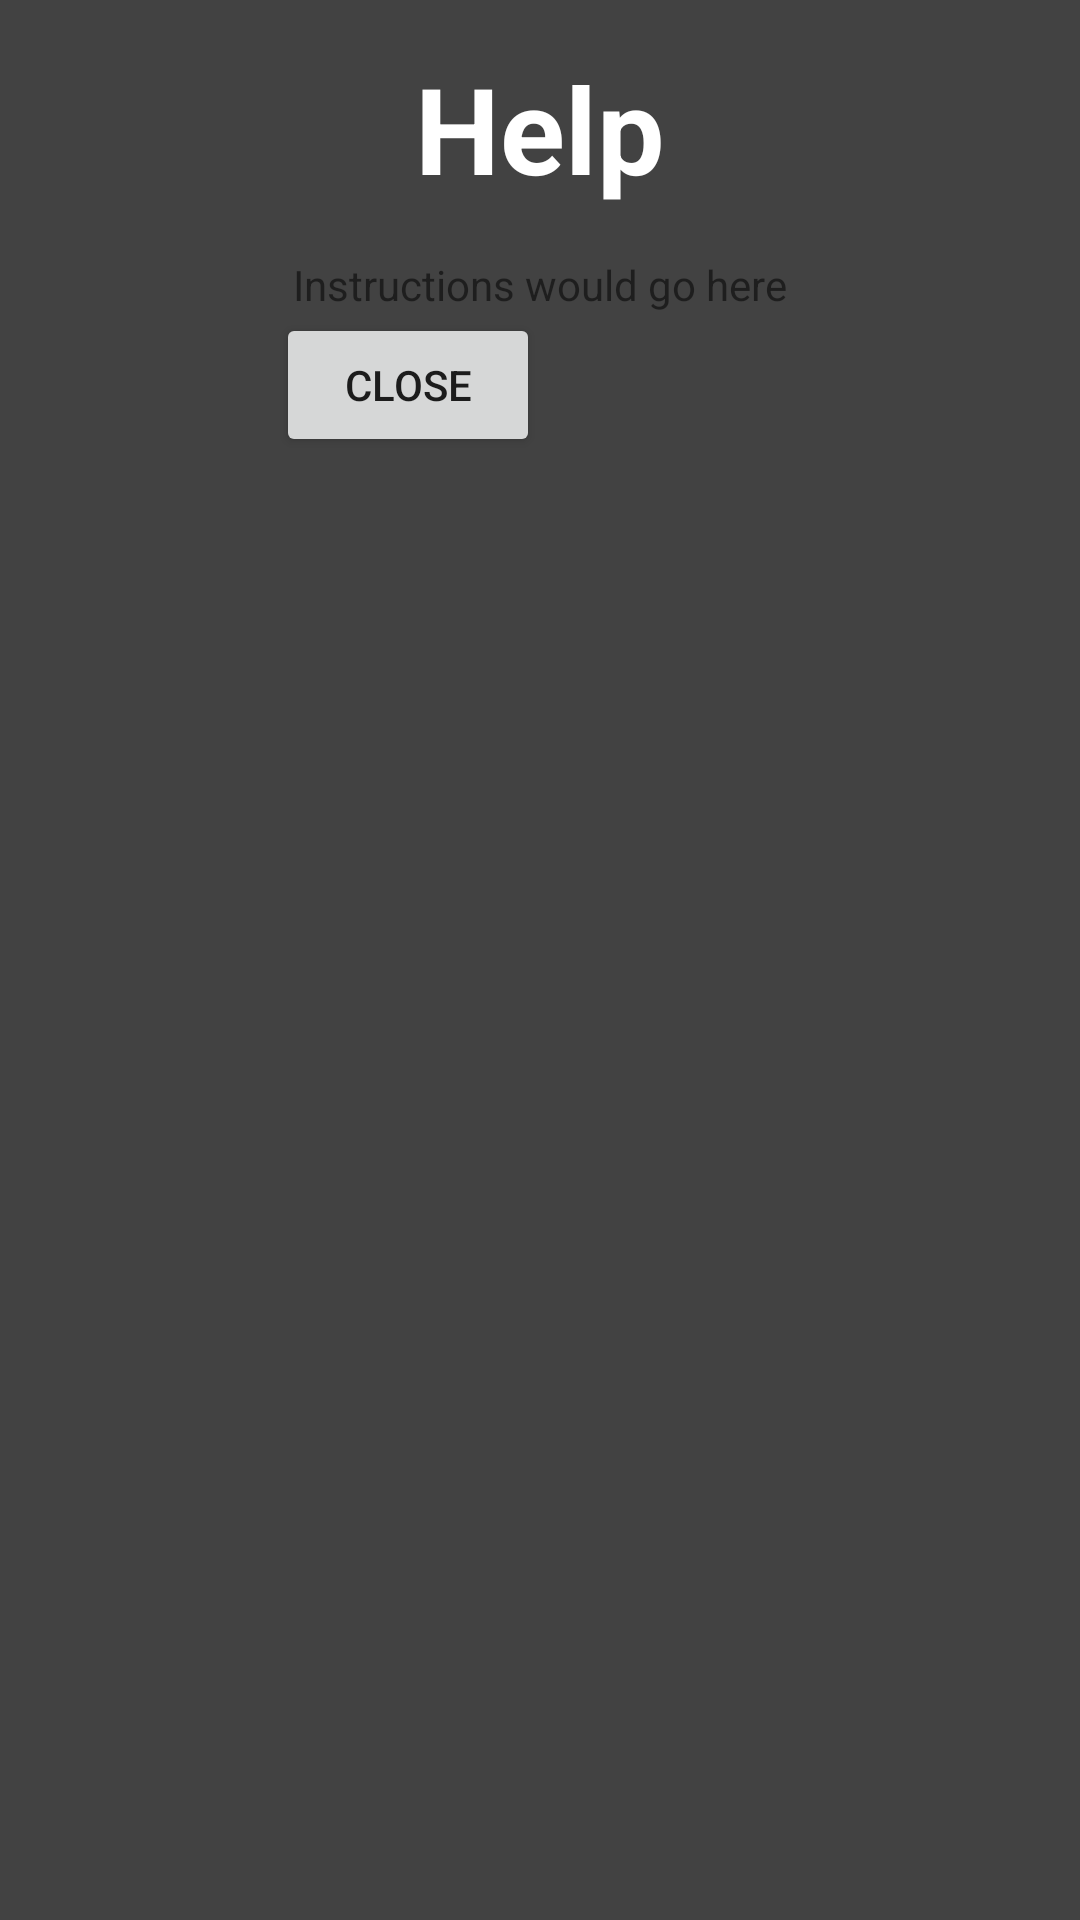

Here is an Android app screen rendered from its layout file. Give the layout XML and the strings, colors and styles it references.
<!-- AndroidManifest.xml: application theme AppTheme -->
<!-- res/layout/help_dialog.xml -->
<?xml version="1.0" encoding="utf-8"?>
<RelativeLayout xmlns:android="http://schemas.android.com/apk/res/android"
    android:orientation="vertical"
    android:layout_width="match_parent"
    android:layout_height="match_parent">

    <LinearLayout
        android:id="@+id/header"
        android:layout_width="match_parent"
        android:layout_height="match_parent"
        android:background="@color/gray_800"
        android:orientation="vertical"
        android:layout_alignParentTop="true"
        android:layout_alignLeft="@+id/textView"
        android:layout_alignStart="@+id/textView">

        <TextView
            android:layout_width="wrap_content"
            android:layout_height="wrap_content"
            android:layout_gravity="center_horizontal"
            android:layout_margin="16dp"
            android:lineSpacingMultiplier="1"
            android:text="Help"
            android:textSize="40sp"
            android:textStyle="bold"
            android:textColor="@color/white"
            android:id="@+id/textView" />

        <TextView
            android:layout_width="wrap_content"
            android:layout_height="wrap_content"
            android:text="Instructions would go here"
            android:layout_gravity="center_horizontal" />

        <Button
            android:id="@+id/close"
            android:layout_width="wrap_content"
            android:layout_height="wrap_content"
            android:layout_gravity="center_horizontal"
            android:text="Close"
            android:layout_alignParentTop="true"
            android:layout_alignParentRight="true"
            android:layout_alignParentEnd="true"
            android:layout_marginRight="44dp"
            android:layout_marginEnd="44dp" />
    </LinearLayout>

</RelativeLayout>
<!-- resources referenced by this layout -->
<resources>
  <color name="gray_800">#424242</color>
  <color name="white">#ffffff</color>
  <style name="AppTheme" parent="Theme.AppCompat.Light.DarkActionBar">
          
          <item name="colorPrimary">@color/colorPrimary</item>
          <item name="colorPrimaryDark">@color/colorPrimaryDark</item>
          <item name="colorAccent">@color/colorAccent</item>
      </style>
  <color name="colorPrimary">#3F51B5</color>
  <color name="colorPrimaryDark">#303F9F</color>
  <color name="colorAccent">#FF4081</color>
</resources>
